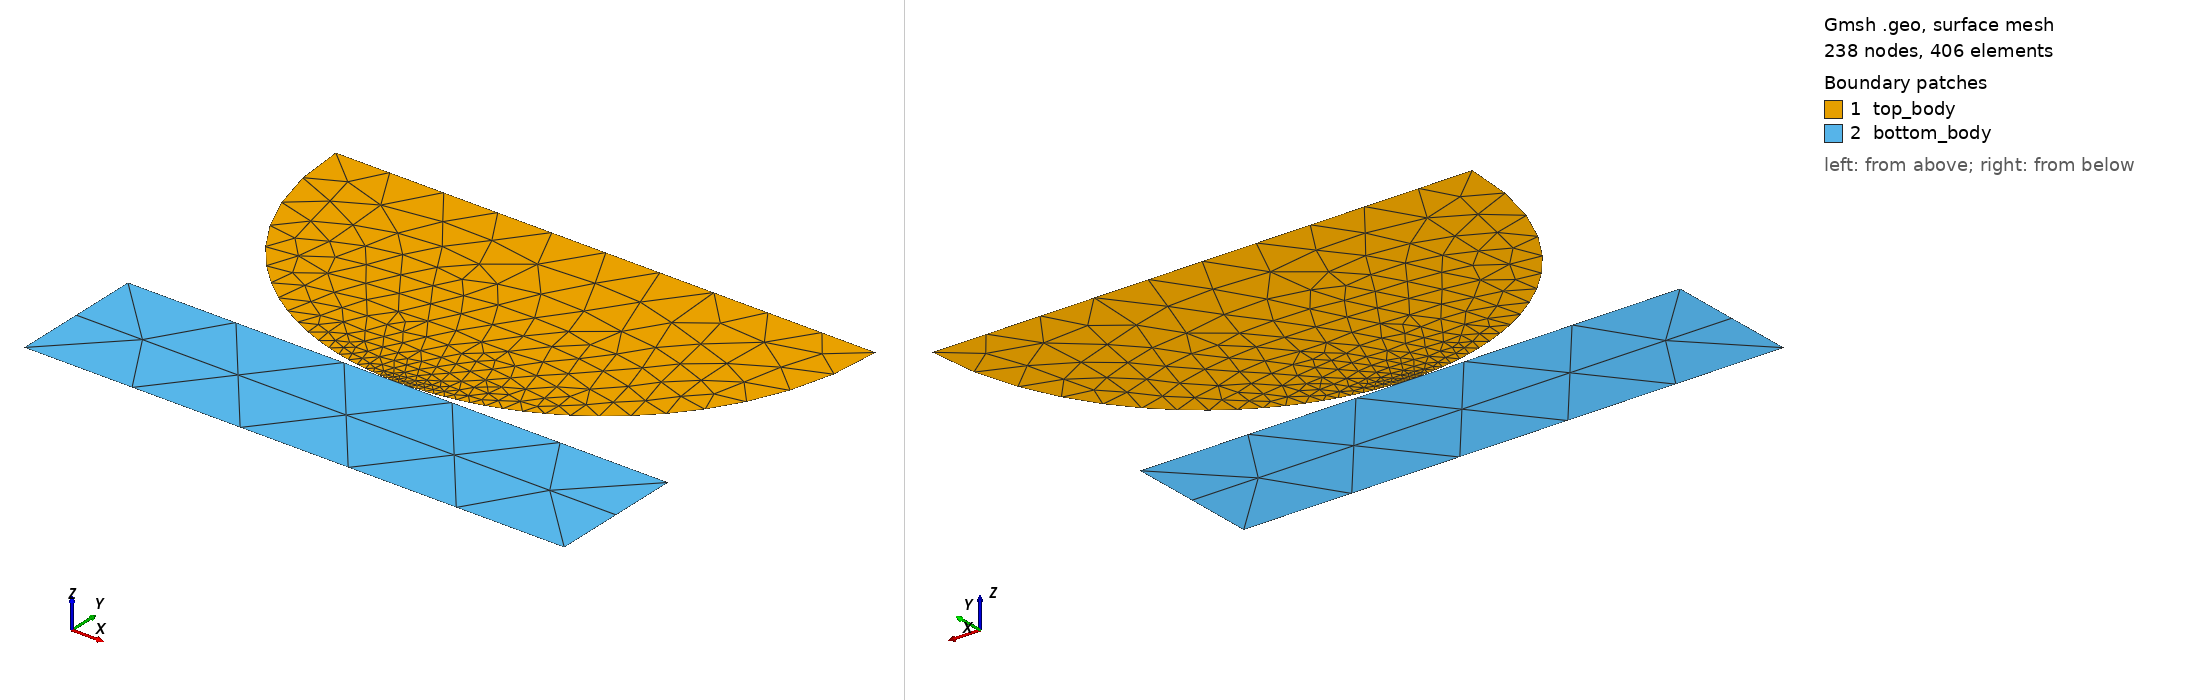

Gmsh geometry script, surface-meshed: 238 nodes, 406 surface elements. Boundary patches (legend numbers): 1 top_body, 2 bottom_body. Left view from above one corner, right view from below the opposite corner. Legend entries are the model's physical surfaces. The drawing asked Gmsh for element sizes between 1% and 20% of the model's largest extent; the script's own settings can give other sizes.

=== hertz_2D.geo (drawn) ===
cl1 = 0.01;
cl2 = 0.1;
cl3 = 1;
Dy = 0.1;
Point(1) = {0, 0.1-Dy, 0, cl1};
Point(2) = {0.5, 0.6-Dy, 0, cl2};
Point(3) = {-0.5, 0.6-Dy, 0, cl2};
Point(4) = {0.5, 0, 0, cl3};
Point(5) = {-0.5, 0, 0, cl3};
Point(6) = {-0.5, -0.25, 0, cl3};
Point(7) = {0.5, -0.25, 0, cl3};
Point(8) = {0, 0.6-Dy, 0, cl2};
Circle(1) = {3, 8, 1};
Circle(2) = {1, 8, 2};
Line(3) = {2, 8};
Line(13) = {8, 3};
Line(4) = {6, 7};
Line(5) = {7, 4};
Line(6) = {4, 5};
Line(7) = {5, 6};
Line Loop(9) = {2, 3, 13, 1};
Plane Surface(9) = {9};
Line Loop(11) = {6, 7, 4, 5};
Plane Surface(11) = {11};
Physical Line("rigid") = {6};
Physical Line("contact_surface") = {1, 2};
Physical Line("top") = {3, 13};
Physical Surface("top_body") = {9};
Physical Surface("bottom_body") = {11};
